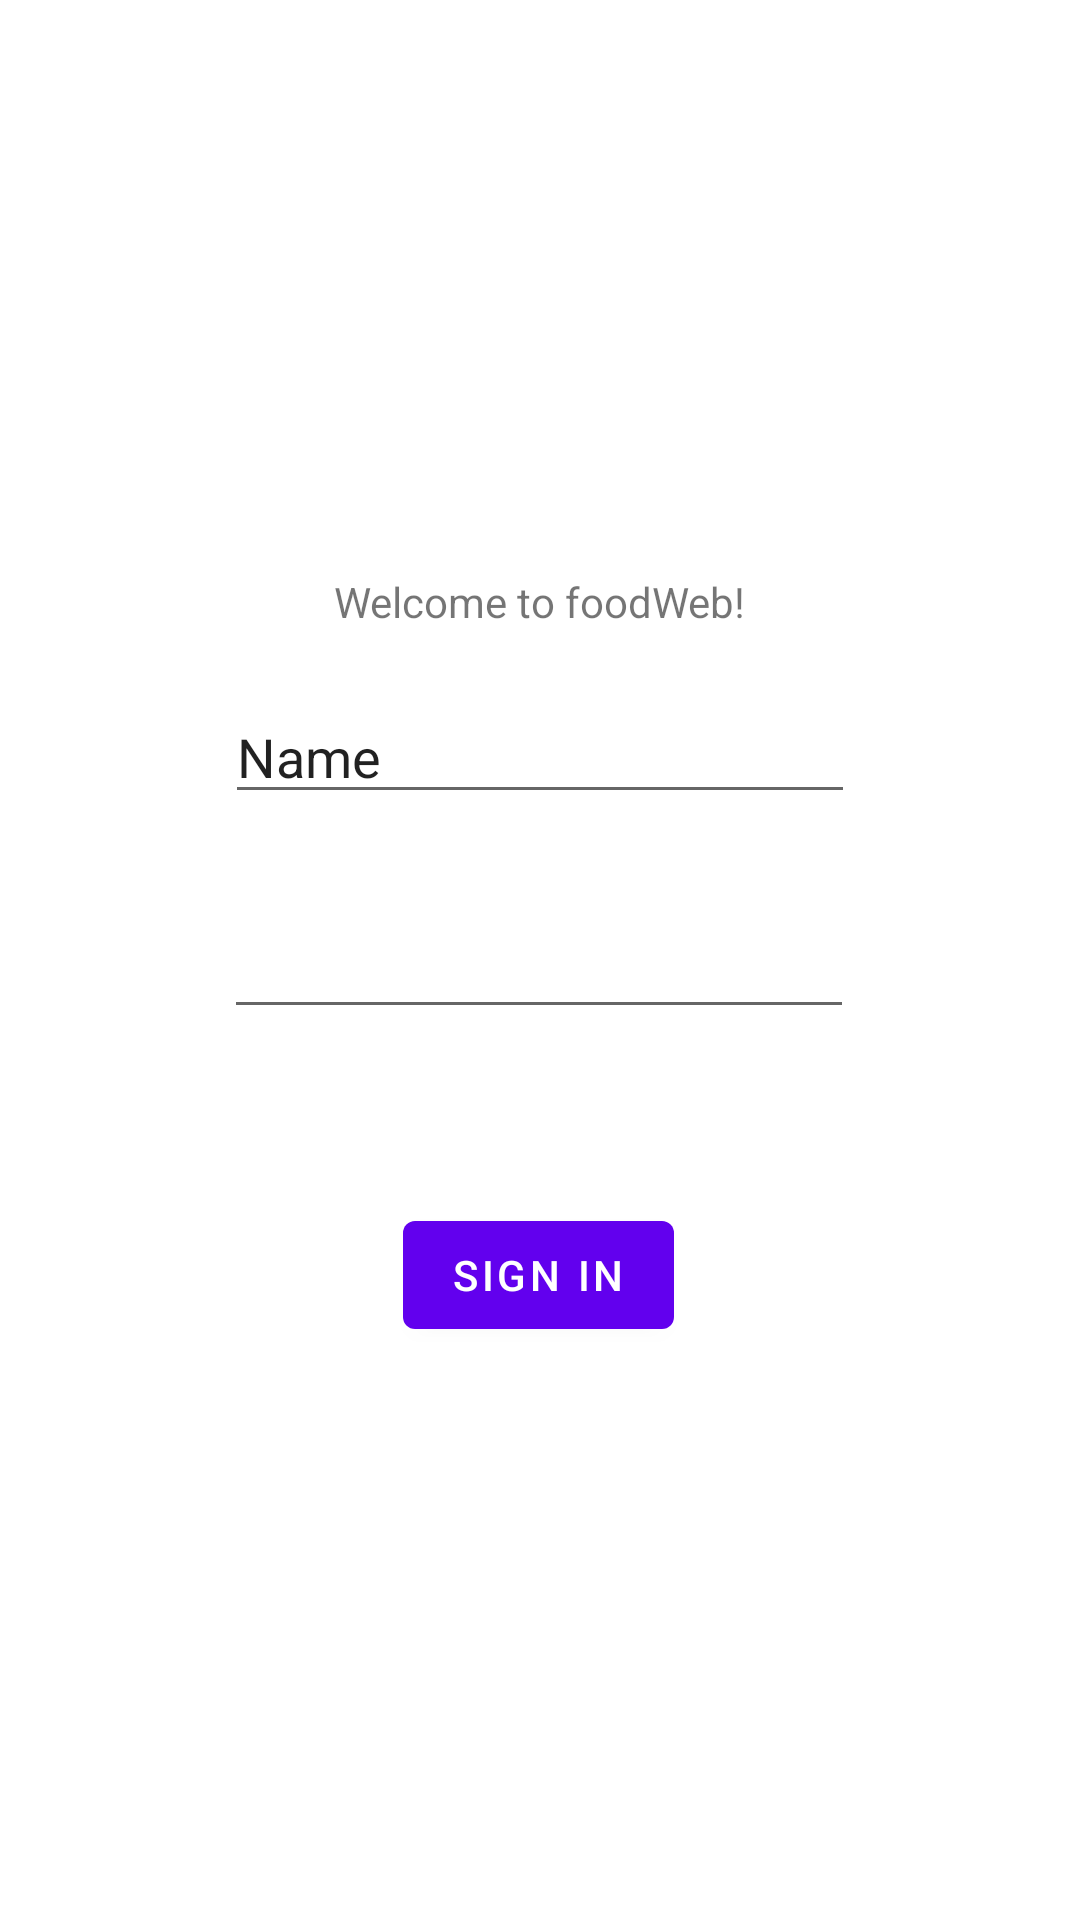

This screen was rendered from an Android layout file. Write that file and the resources it references.
<!-- AndroidManifest.xml: application theme Theme.FoodWeb -->
<!-- res/layout/fragment_first.xml -->
<?xml version="1.0" encoding="utf-8"?>
<androidx.constraintlayout.widget.ConstraintLayout xmlns:android="http://schemas.android.com/apk/res/android"
    xmlns:app="http://schemas.android.com/apk/res-auto"
    xmlns:tools="http://schemas.android.com/tools"
    android:layout_width="match_parent"
    android:layout_height="match_parent"
    tools:context=".FirstFragment">

    <TextView
        android:id="@+id/textview_first"
        android:layout_width="wrap_content"
        android:layout_height="wrap_content"
        android:text="@string/welcome_text"
        app:layout_constraintBottom_toTopOf="@id/button_login"
        app:layout_constraintEnd_toEndOf="parent"
        app:layout_constraintStart_toStartOf="parent"
        app:layout_constraintTop_toTopOf="parent" />

    <Button
        android:id="@+id/button_login"
        android:layout_width="wrap_content"
        android:layout_height="wrap_content"
        android:text="@string/login"
        app:layout_constraintBottom_toBottomOf="parent"
        app:layout_constraintEnd_toEndOf="parent"
        app:layout_constraintHorizontal_bias="0.498"
        app:layout_constraintStart_toStartOf="parent"
        app:layout_constraintTop_toBottomOf="@id/textview_first" />

    <EditText
        android:id="@+id/editTextTextPersonName"
        android:layout_width="wrap_content"
        android:layout_height="wrap_content"
        android:layout_marginTop="20dp"
        android:ems="10"
        android:inputType="textPersonName"
        android:text="Name"
        app:layout_constraintEnd_toEndOf="parent"
        app:layout_constraintStart_toStartOf="parent"
        app:layout_constraintTop_toBottomOf="@+id/textview_first" />

    <EditText
        android:id="@+id/editTextTextPassword"
        android:layout_width="wrap_content"
        android:layout_height="wrap_content"
        android:layout_marginTop="20dp"
        android:ems="10"
        android:inputType="textPassword"
        app:layout_constraintBottom_toTopOf="@+id/button_login"
        app:layout_constraintEnd_toEndOf="parent"
        app:layout_constraintHorizontal_bias="0.497"
        app:layout_constraintStart_toStartOf="parent"
        app:layout_constraintTop_toBottomOf="@+id/editTextTextPersonName"
        app:layout_constraintVertical_bias="0.149" />
</androidx.constraintlayout.widget.ConstraintLayout>
<!-- resources referenced by this layout -->
<resources>
  <string name="login">Sign In</string>
  <string name="welcome_text">Welcome to foodWeb!</string>
  <style name="Theme.FoodWeb" parent="Theme.MaterialComponents.DayNight.DarkActionBar">
          
          <item name="colorPrimary">@color/purple_500</item>
          <item name="colorPrimaryVariant">@color/purple_700</item>
          <item name="colorOnPrimary">@color/white</item>
          
          <item name="colorSecondary">@color/teal_200</item>
          <item name="colorSecondaryVariant">@color/teal_700</item>
          <item name="colorOnSecondary">@color/black</item>
          
          <item name="android:statusBarColor" tools:targetApi="l">?attr/colorPrimaryVariant</item>
          
      </style>
  <!-- not gathered from this repository: default colours our renderer supplied (Android Studio template values) -->
  <color name="purple_500">#FF6200EE</color>
  <color name="purple_700">#FF3700B3</color>
  <color name="teal_200">#FF03DAC5</color>
  <color name="teal_700">#FF018786</color>
  <color name="black">#FF000000</color>
  <color name="white">#FFFFFFFF</color>
</resources>
